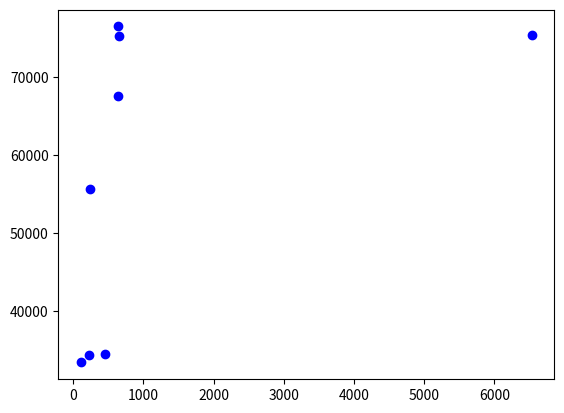

Recreate this plot in Python. (Note: this script raises an exception after producing the figure.)
from scipy import stats
import numpy as np
from matplotlib import pyplot as plt

x = np.array([112, 232, 233, 456, 643,643, 654, 6534])
y = np.array([33432, 34345, 55643, 34555, 76543, 67644, 75354, 75456])

slope, intercept, r_value, p_value, std_err = stats.linregress(x,y)

plt.plot(x,y, 'ro' , color='blue')   # Display the points

plt.ylable('Price')
plt.xlable('Size of House')

plt.axis([0.600, 0.500])

plt.plot(x, x*slope+intercept, 'green')   #This will make the linear regression

plt.plot()

plt.show()
